Run: headless pygame with SDL's dummy video driver; simulated clock (each Clock.tick advances the game by its frame time, no real sleeping); random seed 0; keys injected as events and as key.get_pressed() state; no mouse input.
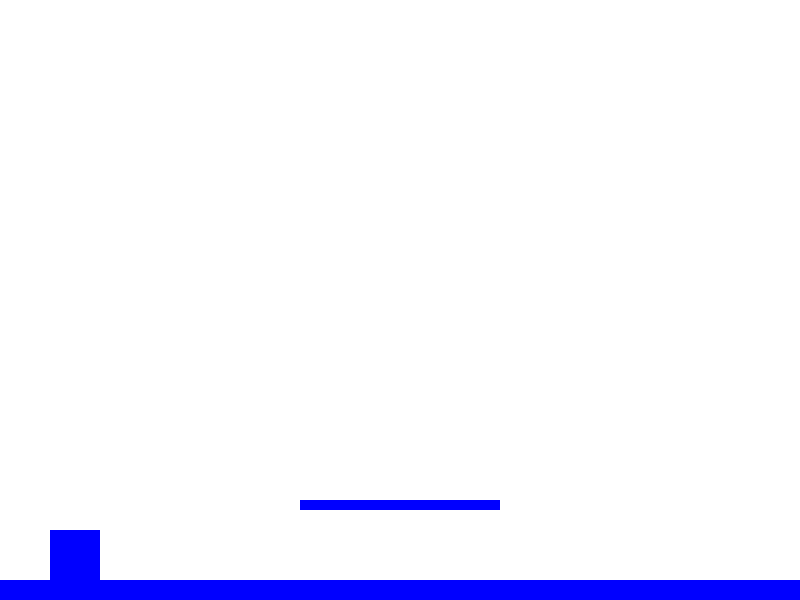
Frame 1 of 4 · flips 1–60 · no input
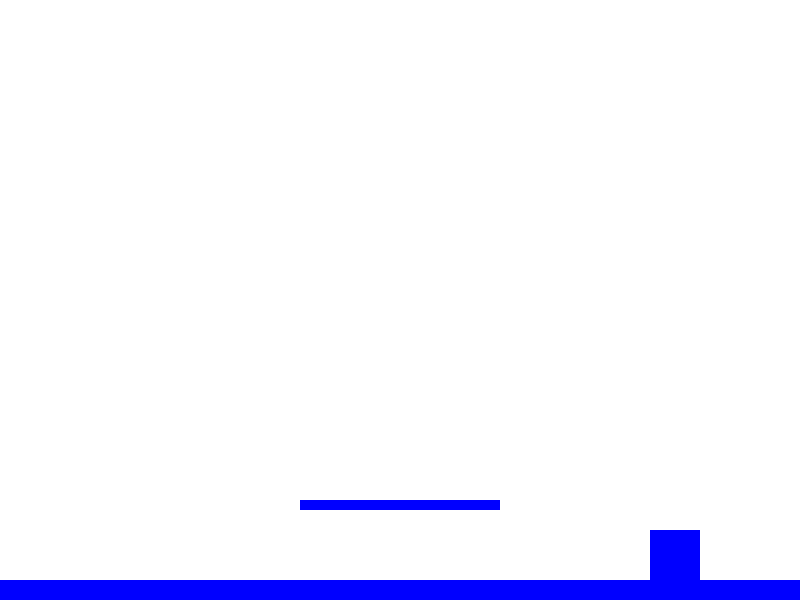
Frame 2 of 4 · flips 61–180 · tapped SPACE, RETURN · held RIGHT (→), D
Frame 3 of 4 · flips 181–300 · held DOWN (↓), S · screen unchanged from frame 2, image omitted
Frame 4 of 4 · flips 301–420 · held LEFT (←), A, UP (↑), W · screen same as frame 1, image omitted

The pygame program that drew these frames:

import pygame
from pygame.locals import *

# Inizializzazione Pygame
pygame.init()

# Impostazioni finestra di gioco
width, height = 800, 600
screen = pygame.display.set_mode((width, height))
pygame.display.set_caption("Super Mario Bros")

# Colori
white = (255, 255, 255)
blue = (0, 0, 255)

# Personaggio Mario
mario_width, mario_height = 50, 50
mario_x, mario_y = 50, height - mario_height - 10
mario_vel = 5

# Piattaforme del livello
platforms = [
    (0, height - 20, width, 20),  # Piattaforma di base
    (300, height - 100, 200, 10),  # Piattaforma sopra
]

# Ciclo di gioco
clock = pygame.time.Clock()
running = True
while running:
    for event in pygame.event.get():
        if event.type == QUIT:
            running = False

    # Movimento di Mario
    keys = pygame.key.get_pressed()
    if keys[K_LEFT] and mario_x > 0:
        mario_x -= mario_vel
    if keys[K_RIGHT] and mario_x < width - mario_width:
        mario_x += mario_vel

    # Aggiornamento schermo
    screen.fill(white)

    # Disegna piattaforme
    for platform in platforms:
        pygame.draw.rect(screen, blue, platform)

    # Disegna Mario
    pygame.draw.rect(screen, blue, (mario_x, mario_y, mario_width, mario_height))

    # Gestione collisioni con le piattaforme
    for platform in platforms:
        if (
            mario_x < platform[0] + platform[2]
            and mario_x + mario_width > platform[0]
            and mario_y < platform[1] + platform[3]
            and mario_y + mario_height > platform[1]
        ):
            mario_y = platform[1] - mario_height

    pygame.display.flip()

    # Imposta il frame rate
    clock.tick(30)

# Uscita dal gioco
pygame.quit()
